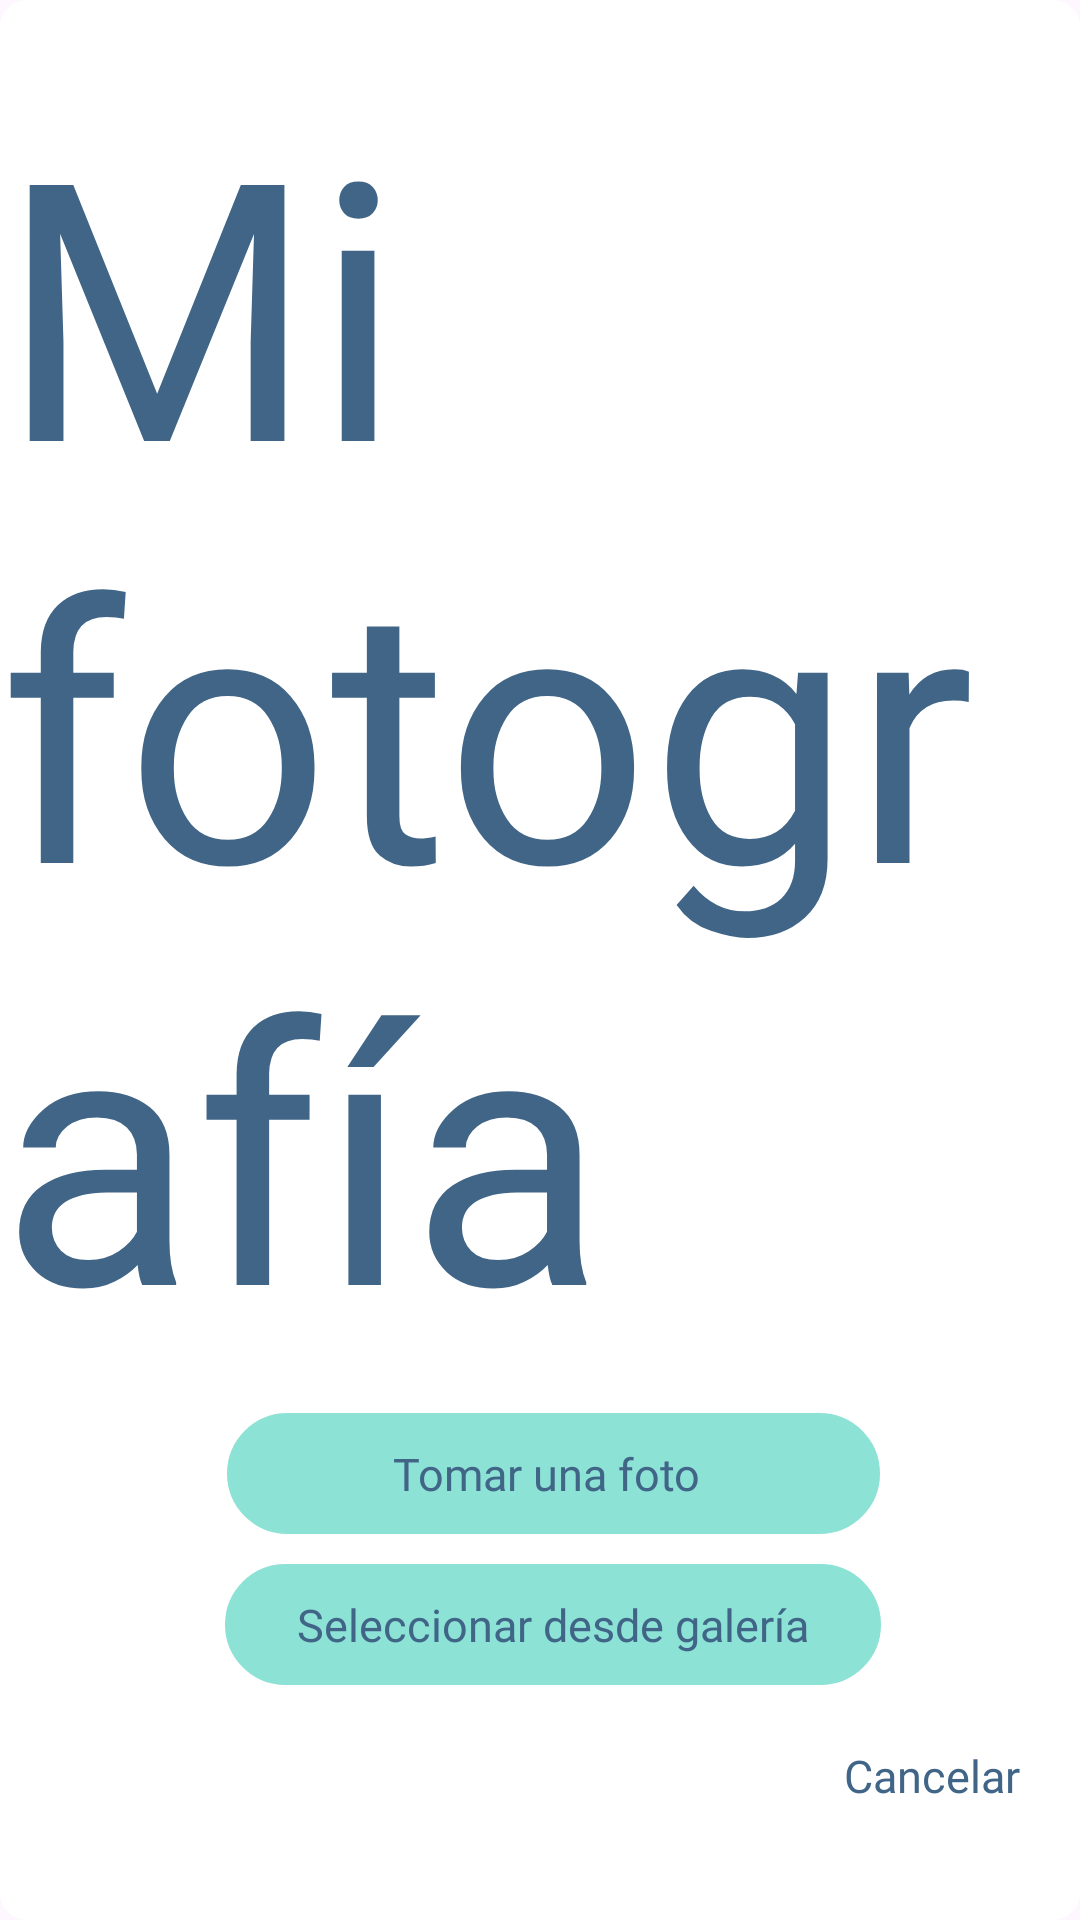

Android layout source for this screen:
<!-- AndroidManifest.xml: application theme Base.Theme.Ventiun21Dias -->
<!-- res/layout/fotografia_dialogo_layout.xml -->
<?xml version="1.0" encoding="utf-8"?>
<androidx.constraintlayout.widget.ConstraintLayout xmlns:android="http://schemas.android.com/apk/res/android"
    xmlns:app="http://schemas.android.com/apk/res-auto"
    xmlns:tools="http://schemas.android.com/tools"
    android:layout_width="match_parent"
    android:background="@drawable/dialogo_rectangular"
    android:layout_height="match_parent">

    <TextView
        android:id="@+id/txt_titulo"
        android:layout_width="wrap_content"
        android:layout_height="wrap_content"
        android:text="@string/fotografia_titulo"
        style="@style/estilo_textos_titulos_inicio"
        android:layout_marginTop="0dp"
        android:textColor="#406587"
        app:layout_constraintEnd_toEndOf="parent"
        app:layout_constraintStart_toStartOf="parent"
        app:layout_constraintTop_toTopOf="parent" />


    <TextView
        android:id="@+id/btn_tomar_foto"
        style="@style/estilo_textos_dialogo"
        android:layout_width="wrap_content"
        android:layout_height="wrap_content"
        android:layout_marginTop="10dp"
        android:background="@drawable/boton_redondo_largo"
        android:paddingLeft="55dp"
        android:paddingTop="10dp"
        android:paddingRight="60dp"
        android:paddingBottom="10dp"
        android:text="@string/dialogof_boton_tomar"
        app:layout_constraintEnd_toEndOf="@+id/btn_seleccionar_galeria"
        app:layout_constraintStart_toStartOf="@+id/btn_seleccionar_galeria"
        app:layout_constraintTop_toBottomOf="@+id/txt_titulo" />

    <TextView
        android:id="@+id/btn_seleccionar_galeria"
        style="@style/estilo_textos_dialogo"
        android:layout_width="wrap_content"
        android:layout_height="wrap_content"
        android:background="@drawable/boton_redondo_largo"
        android:layout_marginTop="10dp"
        android:paddingLeft="24dp"
        android:paddingTop="10dp"
        android:paddingRight="24dp"
        android:paddingBottom="10dp"
        android:text="@string/dialogof_boton_seleccionar"
        app:layout_constraintEnd_toEndOf="parent"
        app:layout_constraintHorizontal_bias="0.531"
        app:layout_constraintStart_toStartOf="parent"
        app:layout_constraintTop_toBottomOf="@+id/btn_tomar_foto" />

    <TextView
        android:id="@+id/btn_cancelar"
        style="@style/estilo_textos_dialogo"
        android:layout_width="wrap_content"
        android:layout_height="wrap_content"
        android:layout_marginTop="10dp"
        android:paddingLeft="20dp"
        android:paddingTop="10dp"
        android:paddingRight="20dp"
        android:paddingBottom="10dp"
        android:text="@string/dialogof_boton_cancelar"
        app:layout_constraintEnd_toEndOf="parent"
        app:layout_constraintTop_toBottomOf="@+id/btn_seleccionar_galeria" />
</androidx.constraintlayout.widget.ConstraintLayout>
<!-- resources referenced by this layout -->
<resources>
  <!-- drawable boton_redondo_largo (drawable) -->
  <?xml version="1.0" encoding="utf-8"?>
  <shape xmlns:android="http://schemas.android.com/apk/res/android"
      android:shape="rectangle">
      <corners android:radius="20dp" />
      <solid android:color="@color/btn_color" />
      <stroke
          android:width="2dp"
          android:color="@color/btn_color" />
  </shape>
  <!-- drawable dialogo_rectangular (drawable) -->
  <?xml version="1.0" encoding="utf-8"?>
  <shape xmlns:android="http://schemas.android.com/apk/res/android"
      android:shape="rectangle">
      <solid
          android:color="@android:color/white" />
      <corners
          android:radius="8dp" />
      <stroke
          android:width="2dp"
          android:color="@color/white" />
  </shape>
  <string name="dialogof_boton_cancelar">Cancelar</string>
  <string name="dialogof_boton_seleccionar">Seleccionar desde galería</string>
  <string name="dialogof_boton_tomar">Tomar una foto</string>
  <string name="fotografia_titulo">Mi fotografía</string>
  <style name="estilo_textos_dialogo">
          <item name="android:textColor">#406587</item>
          <item name="android:textSize">15sp</item>
          <item name="android:gravity">center</item>
          <item name="android:fontFamily">@font/recoleta</item>
      </style>
  <style name="estilo_textos_titulos_inicio">
          <item name="android:textColor">#F0D99F</item>
          <item name="android:textSize">120sp</item>
          <item name="android:gravity">fill</item>
          <item name="android:layout_margin">20dp</item>
          <item name="android:fontFamily">@font/soul_signature</item>
      </style>
  <style name="Base.Theme.Ventiun21Dias" parent="Theme.Material3.DayNight.NoActionBar">
          
          
          <item name="android:textColor">@color/btn_color</item>
  
      </style>
  <color name="btn_color">#FF8DE2D6</color>
  <color name="white">#FFFFFFFF</color>
</resources>
